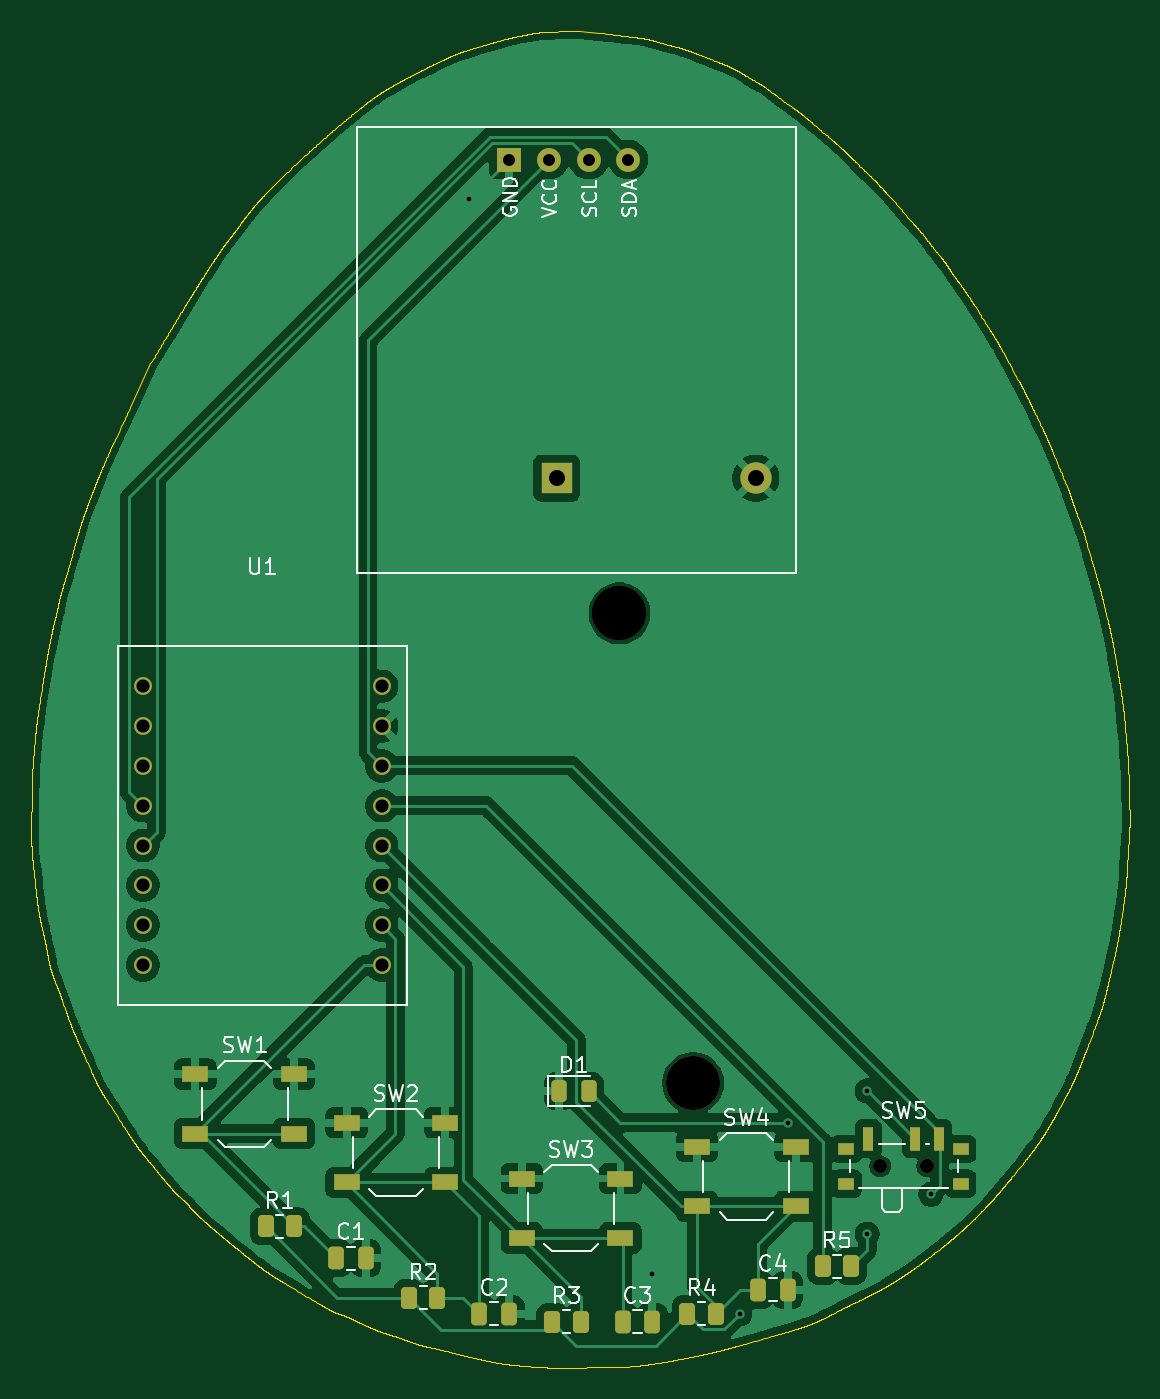
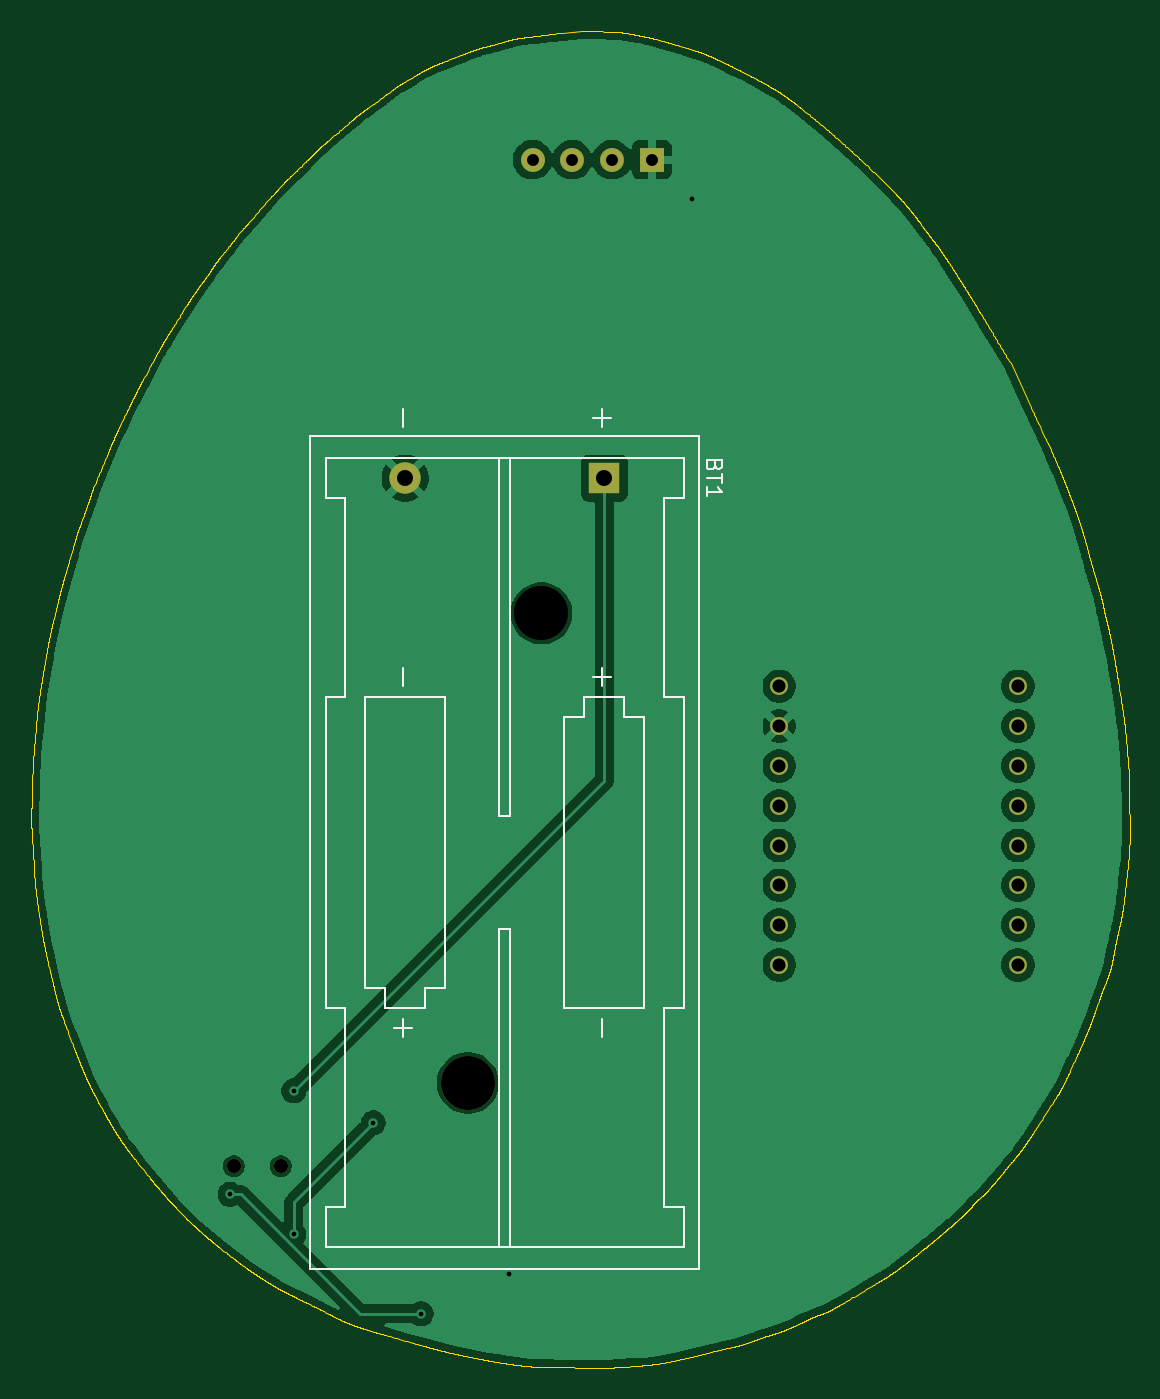
Circuit board: 11 layer files. Board 70.1 x 85.3 mm.
- bottom_copper: Tamagotchi-B_Cu.gbr (80774 bytes)
- bottom_mask: Tamagotchi-B_Mask.gbr (1360 bytes)
- paste: Tamagotchi-B_Paste.gbr (455 bytes)
- bottom_silk: Tamagotchi-B_Silkscreen.gbr (4608 bytes)
- outline: Tamagotchi-Edge_Cuts.gbr (169418 bytes)
- top_copper: Tamagotchi-F_Cu.gbr (119177 bytes)
- top_mask: Tamagotchi-F_Mask.gbr (3744 bytes)
- paste: Tamagotchi-F_Paste.gbr (2842 bytes)
- top_silk: Tamagotchi-F_Silkscreen.gbr (31072 bytes)
- drill: Tamagotchi-NPTH.drl (463 bytes)
- drill: Tamagotchi-PTH.drl (989 bytes)

=== bottom_copper: Tamagotchi-B_Cu.gbr (80774 bytes, source omitted) ===
=== bottom_mask: Tamagotchi-B_Mask.gbr ===
%TF.GenerationSoftware,KiCad,Pcbnew,10.0.6*%
%TF.CreationDate,2026-10-19T21:10:50+08:00*%
%TF.ProjectId,Tamagotchi,54616d61-676f-4746-9368-692e6b696361,rev?*%
%TF.SameCoordinates,Original*%
%TF.FileFunction,Soldermask,Bot*%
%TF.FilePolarity,Negative*%
%FSLAX46Y46*%
G04 Gerber Fmt 4.6, Leading zero omitted, Abs format (unit mm)*
G04 Created by KiCad (PCBNEW 10.0.6) date 2026-10-19 21:10:50*
%MOMM*%
%LPD*%
G01*
G04 APERTURE LIST*
%ADD10C,1.140000*%
%ADD11R,1.524000X1.524000*%
%ADD12C,1.524000*%
%ADD13C,0.900000*%
%ADD14C,3.450000*%
%ADD15R,2.000000X2.000000*%
%ADD16C,2.000000*%
G04 APERTURE END LIST*
D10*
%TO.C,U1*%
X133096000Y-120480000D03*
X133096000Y-117940000D03*
X133096000Y-115400000D03*
X133096000Y-112860000D03*
X133096000Y-107780000D03*
X133096000Y-110320000D03*
X117856000Y-102700000D03*
X133096000Y-102700000D03*
X117856000Y-105240000D03*
X117856000Y-107780000D03*
X117856000Y-110320000D03*
X117856000Y-112860000D03*
X117856000Y-115400000D03*
X117856000Y-117940000D03*
X117856000Y-120480000D03*
X133096000Y-105240000D03*
%TD*%
D11*
%TO.C,U2*%
X141224000Y-69088000D03*
D12*
X143764000Y-69088000D03*
X146304000Y-69088000D03*
X148844000Y-69088000D03*
%TD*%
D13*
%TO.C,SW5*%
X164906000Y-133332000D03*
X167906000Y-133332000D03*
%TD*%
D14*
%TO.C,BT1*%
X152972000Y-128018000D03*
D15*
X144272000Y-89408000D03*
D16*
X156972000Y-89408000D03*
%TD*%
M02*

=== paste: Tamagotchi-B_Paste.gbr ===
%TF.GenerationSoftware,KiCad,Pcbnew,10.0.6*%
%TF.CreationDate,2026-10-19T21:10:50+08:00*%
%TF.ProjectId,Tamagotchi,54616d61-676f-4746-9368-692e6b696361,rev?*%
%TF.SameCoordinates,Original*%
%TF.FileFunction,Paste,Bot*%
%TF.FilePolarity,Positive*%
%FSLAX46Y46*%
G04 Gerber Fmt 4.6, Leading zero omitted, Abs format (unit mm)*
G04 Created by KiCad (PCBNEW 10.0.6) date 2026-10-19 21:10:50*
%MOMM*%
%LPD*%
G01*
G04 APERTURE LIST*
G04 APERTURE END LIST*
M02*

=== bottom_silk: Tamagotchi-B_Silkscreen.gbr ===
%TF.GenerationSoftware,KiCad,Pcbnew,10.0.6*%
%TF.CreationDate,2026-10-19T21:10:50+08:00*%
%TF.ProjectId,Tamagotchi,54616d61-676f-4746-9368-692e6b696361,rev?*%
%TF.SameCoordinates,Original*%
%TF.FileFunction,Legend,Bot*%
%TF.FilePolarity,Positive*%
%FSLAX46Y46*%
G04 Gerber Fmt 4.6, Leading zero omitted, Abs format (unit mm)*
G04 Created by KiCad (PCBNEW 10.0.6) date 2026-10-19 21:10:50*
%MOMM*%
%LPD*%
G01*
G04 APERTURE LIST*
%ADD10C,0.150000*%
%ADD11C,0.120000*%
G04 APERTURE END LIST*
D10*
X137203009Y-88622285D02*
X137250628Y-88765142D01*
X137250628Y-88765142D02*
X137298247Y-88812761D01*
X137298247Y-88812761D02*
X137393485Y-88860380D01*
X137393485Y-88860380D02*
X137536342Y-88860380D01*
X137536342Y-88860380D02*
X137631580Y-88812761D01*
X137631580Y-88812761D02*
X137679200Y-88765142D01*
X137679200Y-88765142D02*
X137726819Y-88669904D01*
X137726819Y-88669904D02*
X137726819Y-88288952D01*
X137726819Y-88288952D02*
X136726819Y-88288952D01*
X136726819Y-88288952D02*
X136726819Y-88622285D01*
X136726819Y-88622285D02*
X136774438Y-88717523D01*
X136774438Y-88717523D02*
X136822057Y-88765142D01*
X136822057Y-88765142D02*
X136917295Y-88812761D01*
X136917295Y-88812761D02*
X137012533Y-88812761D01*
X137012533Y-88812761D02*
X137107771Y-88765142D01*
X137107771Y-88765142D02*
X137155390Y-88717523D01*
X137155390Y-88717523D02*
X137203009Y-88622285D01*
X137203009Y-88622285D02*
X137203009Y-88288952D01*
X136726819Y-89146095D02*
X136726819Y-89717523D01*
X137726819Y-89431809D02*
X136726819Y-89431809D01*
X137726819Y-90574666D02*
X137726819Y-90003238D01*
X137726819Y-90288952D02*
X136726819Y-90288952D01*
X136726819Y-90288952D02*
X136869676Y-90193714D01*
X136869676Y-90193714D02*
X136964914Y-90098476D01*
X136964914Y-90098476D02*
X137012533Y-90003238D01*
X144386700Y-85026571D02*
X144386700Y-86169429D01*
X144958128Y-85598000D02*
X143815271Y-85598000D01*
X144386700Y-101536571D02*
X144386700Y-102679429D01*
X144958128Y-102108000D02*
X143815271Y-102108000D01*
X144386700Y-123936571D02*
X144386700Y-125079429D01*
X157086700Y-85026571D02*
X157086700Y-86169429D01*
X157086700Y-101536571D02*
X157086700Y-102679429D01*
X157086700Y-123936571D02*
X157086700Y-125079429D01*
X157658128Y-124508000D02*
X156515271Y-124508000D01*
%TO.C,BT1*%
D11*
X138217000Y-139908000D02*
X138217000Y-86708000D01*
X138222000Y-86708000D02*
X163022000Y-86708000D01*
X139192000Y-88138000D02*
X162052000Y-88138000D01*
X139192000Y-90678000D02*
X139192000Y-88138000D01*
X139192000Y-103378000D02*
X140462000Y-103378000D01*
X139192000Y-123238000D02*
X139192000Y-103378000D01*
X139192000Y-135938000D02*
X140462000Y-135938000D01*
X139192000Y-138478000D02*
X139192000Y-135938000D01*
X139192000Y-138478000D02*
X162052000Y-138478000D01*
X140462000Y-90678000D02*
X139192000Y-90678000D01*
X140462000Y-90678000D02*
X140462000Y-103378000D01*
X140462000Y-123238000D02*
X139192000Y-123238000D01*
X140462000Y-135938000D02*
X140462000Y-123238000D01*
X141732000Y-104648000D02*
X141732000Y-123238000D01*
X141732000Y-123238000D02*
X146812000Y-123238000D01*
X143002000Y-103378000D02*
X143002000Y-104648000D01*
X143002000Y-104648000D02*
X141732000Y-104648000D01*
X145542000Y-103378000D02*
X143002000Y-103378000D01*
X145542000Y-104648000D02*
X145542000Y-103378000D01*
X146812000Y-104648000D02*
X145542000Y-104648000D01*
X146812000Y-123238000D02*
X146812000Y-104648000D01*
X150272000Y-88138000D02*
X150272000Y-110998000D01*
X150272000Y-110998000D02*
X150972000Y-110998000D01*
X150272000Y-118158000D02*
X150972000Y-118158000D01*
X150272000Y-138478000D02*
X150272000Y-118158000D01*
X150972000Y-110998000D02*
X150972000Y-88138000D01*
X150972000Y-118158000D02*
X150972000Y-138478000D01*
X154432000Y-103378000D02*
X154432000Y-121968000D01*
X154432000Y-121968000D02*
X155702000Y-121968000D01*
X155702000Y-121968000D02*
X155702000Y-123238000D01*
X155702000Y-123238000D02*
X158242000Y-123238000D01*
X158242000Y-121968000D02*
X159512000Y-121968000D01*
X158242000Y-123238000D02*
X158242000Y-121968000D01*
X159512000Y-103378000D02*
X154432000Y-103378000D01*
X159512000Y-121968000D02*
X159512000Y-103378000D01*
X160782000Y-90678000D02*
X160782000Y-103378000D01*
X160782000Y-103378000D02*
X162052000Y-103378000D01*
X160782000Y-135938000D02*
X160782000Y-123238000D01*
X162052000Y-88138000D02*
X162052000Y-90678000D01*
X162052000Y-90678000D02*
X160782000Y-90678000D01*
X162052000Y-103378000D02*
X162052000Y-123238000D01*
X162052000Y-123238000D02*
X160782000Y-123238000D01*
X162052000Y-135938000D02*
X160782000Y-135938000D01*
X162052000Y-138478000D02*
X162052000Y-135938000D01*
X163022000Y-139908000D02*
X138222000Y-139908000D01*
X163027000Y-86708000D02*
X163027000Y-139908000D01*
%TD*%
M02*

=== outline: Tamagotchi-Edge_Cuts.gbr (169418 bytes, source omitted) ===
=== top_copper: Tamagotchi-F_Cu.gbr (119177 bytes, source omitted) ===
=== top_mask: Tamagotchi-F_Mask.gbr ===
%TF.GenerationSoftware,KiCad,Pcbnew,10.0.6*%
%TF.CreationDate,2026-10-19T21:10:50+08:00*%
%TF.ProjectId,Tamagotchi,54616d61-676f-4746-9368-692e6b696361,rev?*%
%TF.SameCoordinates,Original*%
%TF.FileFunction,Soldermask,Top*%
%TF.FilePolarity,Negative*%
%FSLAX46Y46*%
G04 Gerber Fmt 4.6, Leading zero omitted, Abs format (unit mm)*
G04 Created by KiCad (PCBNEW 10.0.6) date 2026-10-19 21:10:50*
%MOMM*%
%LPD*%
G01*
G04 APERTURE LIST*
G04 Aperture macros list*
%AMRoundRect*
0 Rectangle with rounded corners*
0 $1 Rounding radius*
0 $2 $3 $4 $5 $6 $7 $8 $9 X,Y pos of 4 corners*
0 Add a 4 corners polygon primitive as box body*
4,1,4,$2,$3,$4,$5,$6,$7,$8,$9,$2,$3,0*
0 Add four circle primitives for the rounded corners*
1,1,$1+$1,$2,$3*
1,1,$1+$1,$4,$5*
1,1,$1+$1,$6,$7*
1,1,$1+$1,$8,$9*
0 Add four rect primitives between the rounded corners*
20,1,$1+$1,$2,$3,$4,$5,0*
20,1,$1+$1,$4,$5,$6,$7,0*
20,1,$1+$1,$6,$7,$8,$9,0*
20,1,$1+$1,$8,$9,$2,$3,0*%
G04 Aperture macros list end*
%ADD10RoundRect,0.250000X-0.262500X-0.450000X0.262500X-0.450000X0.262500X0.450000X-0.262500X0.450000X0*%
%ADD11RoundRect,0.250000X-0.250000X-0.475000X0.250000X-0.475000X0.250000X0.475000X-0.250000X0.475000X0*%
%ADD12R,1.700000X1.000000*%
%ADD13C,1.140000*%
%ADD14RoundRect,0.243750X-0.243750X-0.456250X0.243750X-0.456250X0.243750X0.456250X-0.243750X0.456250X0*%
%ADD15R,1.524000X1.524000*%
%ADD16C,1.524000*%
%ADD17R,1.000000X0.800000*%
%ADD18C,0.900000*%
%ADD19R,0.700000X1.500000*%
%ADD20C,3.450000*%
%ADD21R,2.000000X2.000000*%
%ADD22C,2.000000*%
G04 APERTURE END LIST*
D10*
%TO.C,R2*%
X134827000Y-141732000D03*
X136652000Y-141732000D03*
%TD*%
D11*
%TO.C,C4*%
X157104000Y-141224000D03*
X159004000Y-141224000D03*
%TD*%
D12*
%TO.C,SW1*%
X121208000Y-127450000D03*
X127508000Y-127450000D03*
X121208000Y-131250000D03*
X127508000Y-131250000D03*
%TD*%
D11*
%TO.C,C2*%
X139324000Y-142748000D03*
X141224000Y-142748000D03*
%TD*%
D12*
%TO.C,SW2*%
X130860000Y-130556000D03*
X137160000Y-130556000D03*
X130860000Y-134356000D03*
X137160000Y-134356000D03*
%TD*%
D10*
%TO.C,R1*%
X125683000Y-137160000D03*
X127508000Y-137160000D03*
%TD*%
D12*
%TO.C,SW4*%
X153212000Y-132080000D03*
X159512000Y-132080000D03*
X153212000Y-135880000D03*
X159512000Y-135880000D03*
%TD*%
D13*
%TO.C,U1*%
X133096000Y-120480000D03*
X133096000Y-117940000D03*
X133096000Y-115400000D03*
X133096000Y-112860000D03*
X133096000Y-107780000D03*
X133096000Y-110320000D03*
X117856000Y-102700000D03*
X133096000Y-102700000D03*
X117856000Y-105240000D03*
X117856000Y-107780000D03*
X117856000Y-110320000D03*
X117856000Y-112860000D03*
X117856000Y-115400000D03*
X117856000Y-117940000D03*
X117856000Y-120480000D03*
X133096000Y-105240000D03*
%TD*%
D12*
%TO.C,SW3*%
X142036000Y-134112000D03*
X148336000Y-134112000D03*
X142036000Y-137912000D03*
X148336000Y-137912000D03*
%TD*%
D10*
%TO.C,R3*%
X143971000Y-143256000D03*
X145796000Y-143256000D03*
%TD*%
D14*
%TO.C,D1*%
X144429000Y-128524000D03*
X146304000Y-128524000D03*
%TD*%
D11*
%TO.C,C1*%
X130180000Y-139192000D03*
X132080000Y-139192000D03*
%TD*%
%TO.C,C3*%
X148468000Y-143256000D03*
X150368000Y-143256000D03*
%TD*%
D10*
%TO.C,R5*%
X161243000Y-139700000D03*
X163068000Y-139700000D03*
%TD*%
D15*
%TO.C,U2*%
X141224000Y-69088000D03*
D16*
X143764000Y-69088000D03*
X146304000Y-69088000D03*
X148844000Y-69088000D03*
%TD*%
D10*
%TO.C,R4*%
X152607000Y-142748000D03*
X154432000Y-142748000D03*
%TD*%
D17*
%TO.C,SW5*%
X162756000Y-132222000D03*
X162756000Y-134432000D03*
D18*
X164906000Y-133332000D03*
X167906000Y-133332000D03*
D17*
X170056000Y-132222000D03*
X170056000Y-134432000D03*
D19*
X164156000Y-131572000D03*
X167156000Y-131572000D03*
X168656000Y-131572000D03*
%TD*%
D20*
%TO.C,BT1*%
X152972000Y-128018000D03*
D21*
X144272000Y-89408000D03*
D22*
X156972000Y-89408000D03*
%TD*%
M02*

=== paste: Tamagotchi-F_Paste.gbr (2842 bytes, source withheld) ===
=== top_silk: Tamagotchi-F_Silkscreen.gbr (31072 bytes, source omitted) ===
=== drill: Tamagotchi-NPTH.drl ===
M48
; DRILL file KiCad 10.0.6 date 2026-10-19T21:10:47
; FORMAT={-:-/ absolute / metric / decimal}
; #@! TF.CreationDate,2026-10-19T21:10:47+08:00
; #@! TF.GenerationSoftware,Kicad,Pcbnew,10.0.6
; #@! TF.FileFunction,NonPlated,1,2,NPTH
FMAT,2
METRIC
; #@! TA.AperFunction,NonPlated,NPTH,ComponentDrill
T1C0.900
; #@! TA.AperFunction,NonPlated,NPTH,ComponentDrill
T2C3.450
%
G90
G05
T1
X164.906Y-133.332
X167.906Y-133.332
T2
X148.272Y-98.048
X152.972Y-128.018
M30

=== drill: Tamagotchi-PTH.drl ===
M48
; DRILL file KiCad 10.0.6 date 2026-10-19T21:10:47
; FORMAT={-:-/ absolute / metric / decimal}
; #@! TF.CreationDate,2026-10-19T21:10:47+08:00
; #@! TF.GenerationSoftware,Kicad,Pcbnew,10.0.6
; #@! TF.FileFunction,Plated,1,2,PTH
FMAT,2
METRIC
; #@! TA.AperFunction,Plated,PTH,ViaDrill
T1C0.300
; #@! TA.AperFunction,Plated,PTH,ComponentDrill
T2C0.762
; #@! TA.AperFunction,Plated,PTH,ComponentDrill
T3C0.840
; #@! TA.AperFunction,Plated,PTH,ComponentDrill
T4C1.020
%
G90
G05
T1
X138.684Y-71.628
X150.368Y-140.208
X155.956Y-142.748
X159.004Y-130.556
X164.084Y-128.524
X164.084Y-137.668
X168.148Y-135.128
T2
X141.224Y-69.088
X143.764Y-69.088
X146.304Y-69.088
X148.844Y-69.088
T3
X117.856Y-102.7
X117.856Y-105.24
X117.856Y-107.78
X117.856Y-110.32
X117.856Y-112.86
X117.856Y-115.4
X117.856Y-117.94
X117.856Y-120.48
X133.096Y-102.7
X133.096Y-105.24
X133.096Y-107.78
X133.096Y-110.32
X133.096Y-112.86
X133.096Y-115.4
X133.096Y-117.94
X133.096Y-120.48
T4
X144.272Y-89.408
X156.972Y-89.408
M30
